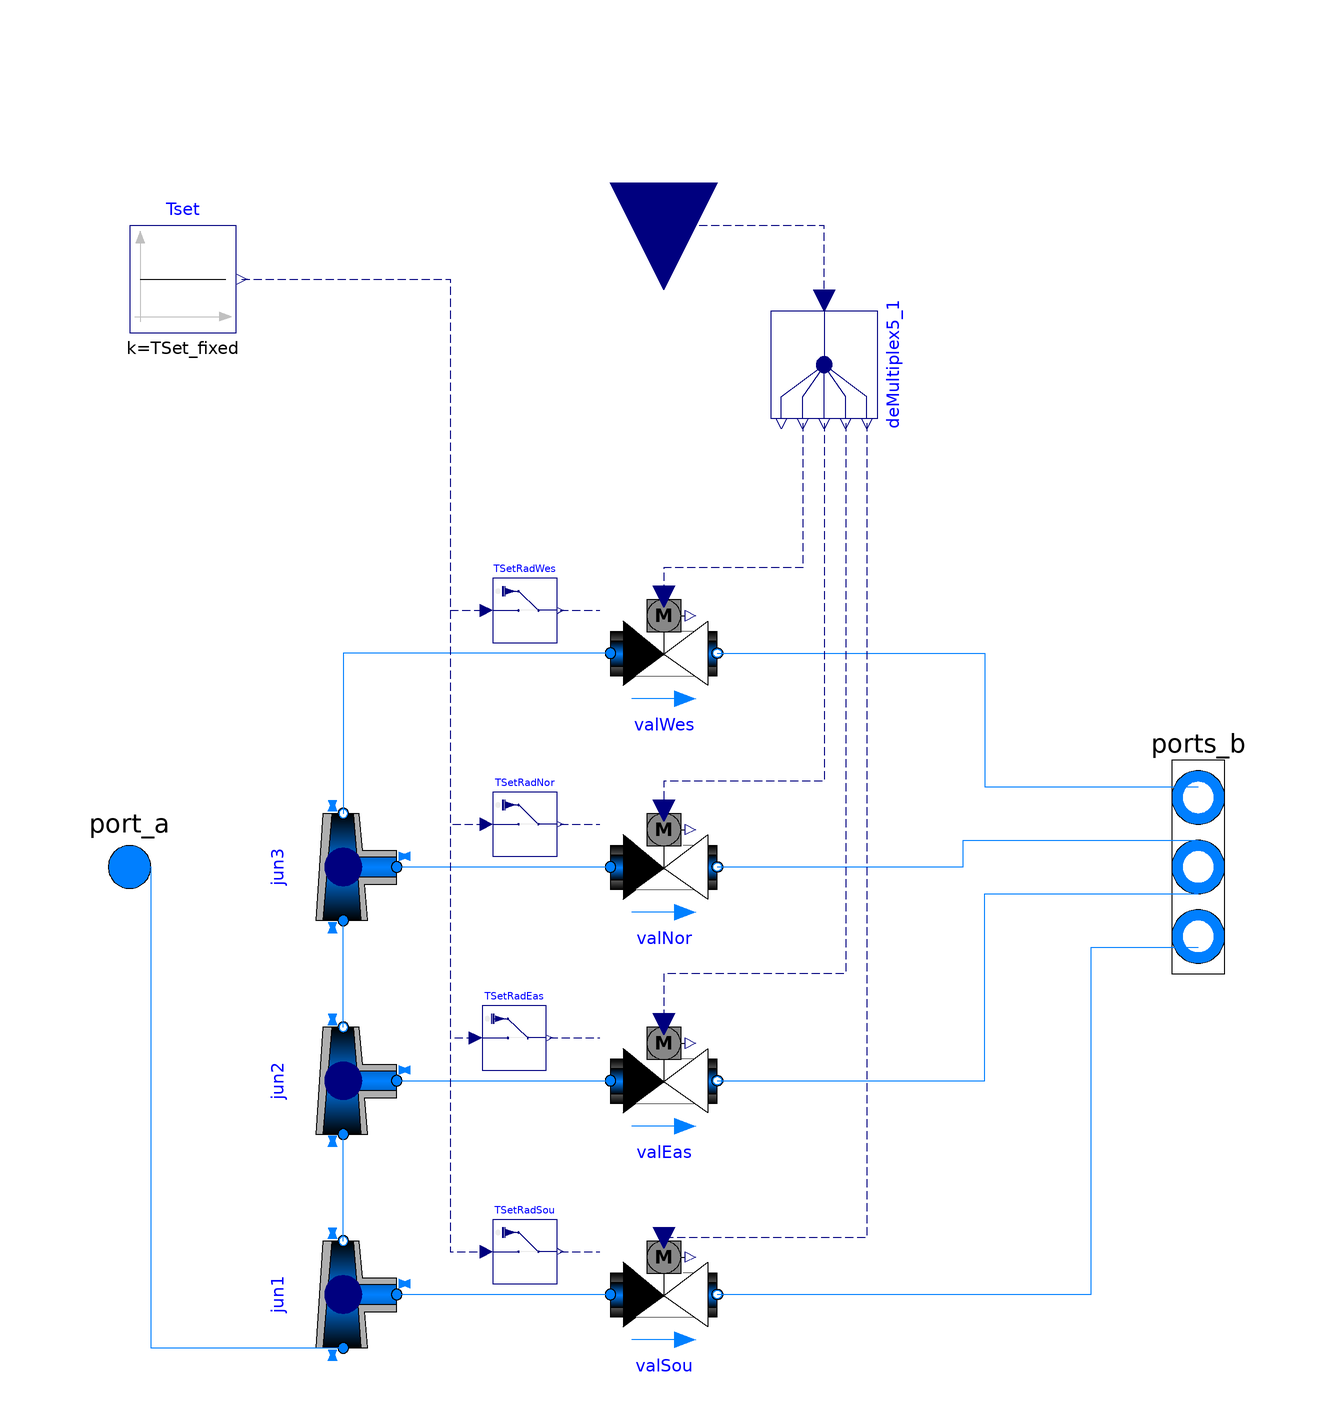

The component connection diagram of the Modelica model below, drawn from its own Placement and Line annotations.

model WaterTRVSplitterManifold4Zone
  extends Buildings.Fluid.Interfaces.PartialTwoPortVector(nPorts=4);

  parameter Modelica.SIunits.MassFlowRate[4] m_flow_nominal
    "Nominal flow of each outgoing port"
    annotation (Dialog(group="Nominal condition"));
  parameter Modelica.SIunits.PressureDifference dpValve_nominal[4](displayUnit=
        "Pa")=fill(5000, 4)
    "Pressure drop of fully open damper at nominal mass flow rate"
    annotation (Dialog(group="Nominal condition"));
  parameter Modelica.SIunits.PressureDifference dpFixed_nominal[4](displayUnit=
        "Pa")=fill(10000, 4)
    "Pressure drop of duct and resistances other than the damper in series, at nominal mass flow rate"
    annotation (Dialog(group="Nominal condition"));
  parameter Modelica.SIunits.Temperature TSet_fixed=294.15 "Fixed temperatur setpoint";

  Buildings.Fluid.FixedResistances.Junction jun1(
    redeclare package Medium = Medium,
    m_flow_nominal={sum(m_flow_nominal),sum(m_flow_nominal) - m_flow_nominal[1],
        m_flow_nominal[1]},
    dp_nominal={0,0,0}) annotation (Placement(transformation(
        extent={{-10,-10},{10,10}},
        rotation=90,
        origin={-60,-80})));
  Buildings.Fluid.FixedResistances.Junction jun2(
    redeclare package Medium = Medium,
    m_flow_nominal={sum(m_flow_nominal) - m_flow_nominal[1],m_flow_nominal[3] +
        m_flow_nominal[4],m_flow_nominal[2]},
    dp_nominal={0,0,0})
    annotation (Placement(transformation(extent={{-10,-10},{10,10}},
        rotation=90,
        origin={-60,-40})));
  Buildings.Fluid.FixedResistances.Junction jun3(
    redeclare package Medium = Medium,
    m_flow_nominal={m_flow_nominal[3] + m_flow_nominal[4],m_flow_nominal[4],
        m_flow_nominal[3]},
    dp_nominal={0,0,0})
    annotation (Placement(transformation(extent={{-10,-10},{10,10}},
        rotation=90,
        origin={-60,0})));

  Modelica.Blocks.Routing.DeMultiplex5 deMultiplex5_1 annotation (Placement(
        transformation(
        extent={{-10,-10},{10,10}},
        rotation=270,
        origin={30,94})));
  Modelica.Blocks.Interfaces.RealInput TMea[5]
    "Connector for measuremed temperature" annotation (Placement(transformation(
        extent={{-20,-20},{20,20}},
        rotation=270,
        origin={0,128}), iconTransformation(extent={{-120,80},{-80,120}})));

  TwoWayTRV valSou(
    redeclare package Medium = Medium,
    allowFlowReversal=allowFlowReversal,
    m_flow_nominal=m_flow_nominal[1],
    dpValve_nominal=dpValve_nominal[1],
    use_TSet_in=true,
    dpFixed_nominal=dpFixed_nominal[1]) annotation (Placement(transformation(
        extent={{-10,-10},{10,10}},
        rotation=0,
        origin={0,-80})));
  TwoWayTRV valEas(
    redeclare package Medium = Medium,
    allowFlowReversal=allowFlowReversal,
    m_flow_nominal=m_flow_nominal[2],
    dpValve_nominal=dpValve_nominal[2],
    use_TSet_in=true,
    dpFixed_nominal=dpFixed_nominal[2]) annotation (Placement(transformation(
        extent={{-10,-10},{10,10}},
        rotation=0,
        origin={0,-40})));
  TwoWayTRV valNor(
    redeclare package Medium = Medium,
    allowFlowReversal=allowFlowReversal,
    m_flow_nominal=m_flow_nominal[3],
    dpValve_nominal=dpValve_nominal[3],
    use_TSet_in=true,
    dpFixed_nominal=dpFixed_nominal[3]) annotation (Placement(transformation(
          extent={{-10,-10},{10,10}}, rotation=0)));
  TwoWayTRV valWes(
    redeclare package Medium = Medium,
    allowFlowReversal=allowFlowReversal,
    m_flow_nominal=m_flow_nominal[4],
    dpValve_nominal=dpValve_nominal[4],
    use_TSet_in=true,
    dpFixed_nominal=dpFixed_nominal[4]) annotation (Placement(transformation(
        extent={{-10,-10},{10,10}},
        rotation=0,
        origin={0,40})));
  Modelica.Blocks.Sources.Constant Tset(k=TSet_fixed)
    annotation (Placement(transformation(extent={{-100,100},{-80,120}})));

  Buildings.Utilities.IO.SignalExchange.Overwrite TSetRadWes(description="Radiator setpoint for zone west",
      u(
      unit="K",
      min=285.15,
      max=313.15)) "Zone west radiator setpoint"
    annotation (Placement(transformation(extent={{-32,42},{-20,54}})));
  Buildings.Utilities.IO.SignalExchange.Overwrite TSetRadNor(description="Radiator setpoint for zone north",
      u(
      unit="K",
      min=285.15,
      max=313.15)) "Zone north radiator setpoint"
    annotation (Placement(transformation(extent={{-32,2},{-20,14}})));
  Buildings.Utilities.IO.SignalExchange.Overwrite TSetRadEas(description="Radiator setpoint for zone east",
      u(
      unit="K",
      min=285.15,
      max=313.15)) "Zone east radiator setpoint"
    annotation (Placement(transformation(extent={{-34,-38},{-22,-26}})));
  Buildings.Utilities.IO.SignalExchange.Overwrite TSetRadSou(description="Radiator setpoint for zone south",
      u(
      unit="K",
      min=285.15,
      max=313.15)) "Zone south radiator setpoint"
    annotation (Placement(transformation(extent={{-32,-78},{-20,-66}})));
equation
  connect(port_a, jun1.port_1) annotation (Line(points={{-100,0},{-96,0},{-96,-90},
          {-60,-90}}, color={0,127,255}));
  connect(jun1.port_2, jun2.port_1)
    annotation (Line(points={{-60,-70},{-60,-50}}, color={0,127,255}));
  connect(jun2.port_2, jun3.port_1)
    annotation (Line(points={{-60,-30},{-60,-10}}, color={0,127,255}));
  connect(deMultiplex5_1.u, TMea) annotation (Line(points={{30,106},{30,120},{0,
          120},{0,128}},                  color={0,0,127},
      pattern=LinePattern.Dash));
  connect(jun3.port_3, valNor.port_a) annotation (Line(points={{-50,-6.10623e-16},
          {-30,-6.10623e-16},{-30,0},{-10,0}}, color={0,127,255}));
  connect(jun2.port_3, valEas.port_a)
    annotation (Line(points={{-50,-40},{-10,-40}}, color={0,127,255}));
  connect(jun1.port_3, valSou.port_a)
    annotation (Line(points={{-50,-80},{-10,-80}}, color={0,127,255}));
  connect(valSou.port_b, ports_b[1]) annotation (Line(points={{10,-80},{80,-80},
          {80,-15},{100,-15}}, color={0,127,255}));
  connect(valEas.port_b, ports_b[2]) annotation (Line(points={{10,-40},{60,-40},
          {60,-5},{100,-5}}, color={0,127,255}));
  connect(valNor.port_b, ports_b[3]) annotation (Line(points={{10,0},{56,0},{56,
          5},{100,5}}, color={0,127,255}));
  connect(valWes.port_b, ports_b[4]) annotation (Line(points={{10,40},{60,40},{60,
          15},{100,15}}, color={0,127,255}));
  connect(deMultiplex5_1.y4[1], valWes.T) annotation (Line(
      points={{26,83},{26,56},{0,56},{0,50.6}},
      color={0,0,127},
      pattern=LinePattern.Dash));
  connect(deMultiplex5_1.y3[1], valNor.T) annotation (Line(
      points={{30,83},{30,16},{0,16},{0,10.6}},
      color={0,0,127},
      pattern=LinePattern.Dash));
  connect(deMultiplex5_1.y2[1], valEas.T) annotation (Line(
      points={{34,83},{34,-20},{0,-20},{0,-29.4}},
      color={0,0,127},
      pattern=LinePattern.Dash));
  connect(deMultiplex5_1.y1[1], valSou.T) annotation (Line(
      points={{38,83},{38,-69.4},{0,-69.4}},
      color={0,0,127},
      pattern=LinePattern.Dash));
  connect(valWes.port_a, jun3.port_2)
    annotation (Line(points={{-10,40},{-60,40},{-60,10}}, color={0,127,255}));
  connect(Tset.y, TSetRadWes.u) annotation (Line(
      points={{-79,110},{-40,110},{-40,48},{-33.2,48}},
      color={0,0,127},
      pattern=LinePattern.Dash));
  connect(TSetRadWes.y, valWes.TSet_in) annotation (Line(
      points={{-19.4,48},{-12,48}},
      color={0,0,127},
      pattern=LinePattern.Dash));
  connect(Tset.y, TSetRadNor.u) annotation (Line(
      points={{-79,110},{-40,110},{-40,8},{-33.2,8}},
      color={0,0,127},
      pattern=LinePattern.Dash));
  connect(TSetRadNor.y, valNor.TSet_in) annotation (Line(
      points={{-19.4,8},{-12,8}},
      color={0,0,127},
      pattern=LinePattern.Dash));
  connect(Tset.y, TSetRadEas.u) annotation (Line(
      points={{-79,110},{-40,110},{-40,-32},{-35.2,-32}},
      color={0,0,127},
      pattern=LinePattern.Dash));
  connect(TSetRadEas.y, valEas.TSet_in) annotation (Line(
      points={{-21.4,-32},{-12,-32}},
      color={0,0,127},
      pattern=LinePattern.Dash));
  connect(Tset.y, TSetRadSou.u) annotation (Line(
      points={{-79,110},{-40,110},{-40,-72},{-33.2,-72}},
      color={0,0,127},
      pattern=LinePattern.Dash));
  connect(TSetRadSou.y, valSou.TSet_in) annotation (Line(
      points={{-19.4,-72},{-12,-72}},
      color={0,0,127},
      pattern=LinePattern.Dash));
  annotation (Icon(coordinateSystem(preserveAspectRatio=false), graphics={
        Rectangle(
          extent={{-100,100},{100,-100}},
          lineColor={28,108,200},
          fillColor={255,255,255},
          fillPattern=FillPattern.Solid),
        Rectangle(
          extent={{-40,46},{40,34}},
          lineColor={215,215,215},
          fillColor={215,215,215},
          fillPattern=FillPattern.Solid),
        Rectangle(
          extent={{-40,18},{40,6}},
          lineColor={215,215,215},
          fillColor={215,215,215},
          fillPattern=FillPattern.Solid),
        Rectangle(
          extent={{-40,-8},{40,-20}},
          lineColor={215,215,215},
          fillColor={215,215,215},
          fillPattern=FillPattern.Solid),
        Rectangle(
          extent={{-40,-34},{40,-46}},
          lineColor={215,215,215},
          fillColor={215,215,215},
          fillPattern=FillPattern.Solid),
        Line(points={{-100,0},{-72,0},{-72,40},{-40,40}}, color={28,108,200}),
        Line(points={{-72,12},{-40,12}}, color={28,108,200}),
        Line(points={{-72,0},{-72,-40},{-40,-40}}, color={28,108,200}),
        Line(points={{-72,-14},{-40,-14}}, color={28,108,200}),
        Line(points={{40,40},{90,40}}, color={28,108,200}),
        Line(points={{40,12},{90,12}}, color={28,108,200}),
        Line(points={{40,-14},{90,-14}}, color={28,108,200}),
        Line(points={{40,-40},{90,-40}}, color={28,108,200})}),  Diagram(
        coordinateSystem(preserveAspectRatio=false, extent={{-100,-120},{100,
            120}})));
end WaterTRVSplitterManifold4Zone;